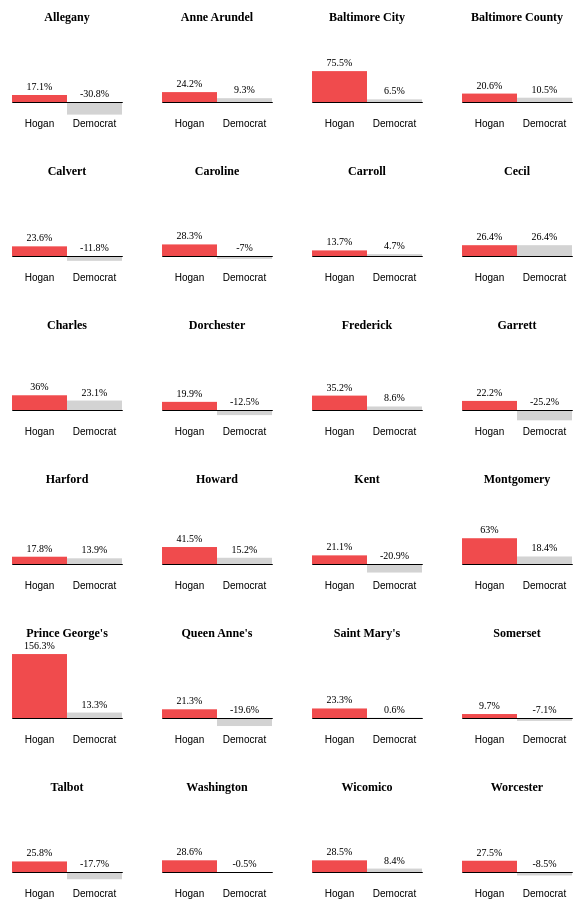
D3 v4 page, settled after 480 driven frames (8 s of simulated time); the page loaded 1 data file(s).


// ── graphic3.js

var margin = {top: 10, right: 20, bottom: 50, left: 20},
    width = 150 - margin.left - margin.right,
    height = 150 - margin.top - margin.bottom;

    var formatPercent = d3.format(".0%");

    var color = d3.scaleOrdinal().range(["#f04b4d", "#d3d3d3"]);

    var x = d3.scaleBand()
        .rangeRound([0, width], .1);

    // Scales. Note the inverted domain fo y-scale: bigger is up!
    var y = d3.scaleLinear()
        .range([height, 0]);

    // csv loaded asynchronously
    d3.csv("data.csv", type, function(data) {

      // Data is nested by county
      var counties = d3.nest()
          .key(function(d) { return d.County; })
          .entries(data);

      x.domain(data.map(function(d) { return d.Candidate; }));
      //y.domain([(d3.min(data, function(d) { return d.Pct; })), (d3.max(data, function(d) { return d.Pct; }))]);
      //y.domain(d3.extent(data, function(d) { return d.Pct; })).nice();
      y.domain([0, 220]);

      console.log(d3.extent(data, function(d) { return d.Pct; }));

      // Add an SVG element for each country, with the desired dimensions and margin.
      var svg = d3.select("#chart").selectAll("svg")
        .data(counties)
        .enter()
        .append("svg:svg")
        .attr("width", width + margin.left + margin.right)
        .attr("height", height + margin.top + margin.bottom)
      .append("g")
        .attr("transform", "translate(" + margin.left + "," + margin.top + ")");

      // Accessing nested data: https://groups.google.com/forum/#!topic/d3-js/kummm9mS4EA
      // data(function(d) {return d.values;})
      // this will dereference the values for nested data for each group
      svg.selectAll(".bar")
          .data(function(d) {return d.values;})
          .enter().append("rect")
          .attr("class", "bar")
          .attr("x", function(d) { return x(d.Candidate); })
          .attr("width", x.bandwidth())
          .attr("y", function(d) {
                if (d.Pct > 0){
                    return y(d.Pct);
                } else {
                    return height;
            }
            })
            .attr("height", function(d) {
              return Math.abs(y(d.Pct) - height);
          })
          .attr("fill", function(d) {return color(d.Candidate)});

      svg.append("g")
          .attr("class", "x axis")
          .attr("transform", "translate(0," + height + ")")
          .call(d3.axisBottom(x).tickSize(0).tickPadding(18));

      svg.append("text")
        .attr("x", width /2)
        .attr("y", 0)
        .attr("dy", ".71em")
        .attr("text-anchor", "middle")
        .attr("font-family", "Poppins")
        .attr("font-size", "12px")
        .attr("font-weight", "600")
        .text(function(d) { return d.key});

      svg.selectAll(".text")
         .data(function(d) {return d.values;})
          .enter().append("text")
          .attr("class","label")
          .attr("x", (function(d) { return x(d.Candidate) + x.bandwidth()/2; }  ))
          .attr("y", function(d) {
                if (d.Pct > 0){
                    return y(d.Pct) - 5;
                } else {
                    return height - 5;
            }
          })
          .text(function(d) { return d.Pct + "%"; })
          .style("text-anchor","middle")
          .attr("font-size", "10px")
          .attr("font-family","Poppins");

    });

    function type(d) {
      d.County = d.County,
      d.Candidate = d.Candidate,
      d.Pct = +d.Pct;
      return d;
    };

/*
document.addEventListener("DOMContentLoaded", resize);
d3.select(window).on('resize', resize);

function resize() {
	console.log('----resize function----');

  width = parseInt(d3.select('#chart').style("width"), 10);
  width = width - margin.left - margin.right;
	console.log('----resize width----'+width);

  x.rangeRound([0, width]);

  d3.select(svg.node().parentNode)
      .attr('width', (width + margin.left + margin.right) + 'px');

  d3.select('svg')
      .attr('width', (width + margin.left + margin.right) + 'px');

  svg.selectAll(".bar")
      .attr("width", function(d) {return x(d.turnout); } );

  svg.selectAll(".x-axis")
      .call(d3.axisBottom(x).tickValues([0,5,10,15,20]).tickSize(0).tickPadding(15).tickFormat(d => d + "%"));

  svg.selectAll(".label")
      .attr("x", (function(d) { return x(d.turnout) + 20; }  ));
};
*/


### data: data.csv
County, Candidate, Pct, , , 
Allegany, Hogan, 17.1, , , 
Allegany, Democrat, -30.8, , , 
Anne Arundel, Hogan, 24.2, , , 
Anne Arundel, Democrat, 9.3, , , 
Baltimore City, Hogan, 75.5, , , 
Baltimore City, Democrat, 6.5, , , 
Baltimore County, Hogan, 20.6, , , 
Baltimore County, Democrat, 10.5, , , 
Calvert, Hogan, 23.6, , , 
Calvert, Democrat, -11.8, , , 
Caroline, Hogan, 28.3, , , 
Caroline, Democrat, -7.0, , , 
Carroll, Hogan, 13.7, , , 
Carroll, Democrat, 4.7, , , 
Cecil, Hogan, 26.4, , , 
Cecil, Democrat, 26.4, , , 
Charles, Hogan, 36, , , 
Charles, Democrat, 23.1, , , 
Dorchester, Hogan, 19.9, , , 
Dorchester, Democrat, -12.5, , , 
Frederick, Hogan, 35.2, , , 
Frederick, Democrat, 8.6, , , 
Garrett, Hogan, 22.2, , , 
Garrett, Democrat, -25.2, , , 
Harford, Hogan, 17.8, , , 
Harford, Democrat, 13.9, , , 
Howard, Hogan, 41.5, , , 
Howard, Democrat, 15.2, , , 
Kent, Hogan, 21.1, , , 
Kent, Democrat, -20.9, , , 
Montgomery, Hogan, 63, , , 
Montgomery, Democrat, 18.4, , , 
Prince George's, Hogan, 156.3, , , 
Prince George's, Democrat, 13.3, , , 
Queen Anne's, Hogan, 21.3, , , 
Queen Anne's, Democrat, -19.6, , , 
Saint Mary's, Hogan, 23.3, , , 
Saint Mary's, Democrat, 0.6, , , 
Somerset, Hogan, 9.7, , , 
Somerset, Democrat, -7.1, , , 
Talbot, Hogan, 25.8, , , 
Talbot, Democrat, -17.7, , , 
Washington, Hogan, 28.6, , , 
Washington, Democrat, -0.5, , , 
Wicomico, Hogan, 28.5, , , 
Wicomico, Democrat, 8.4, , , 
Worcester, Hogan, 27.5, , , 
Worcester, Democrat, -8.5, , , 